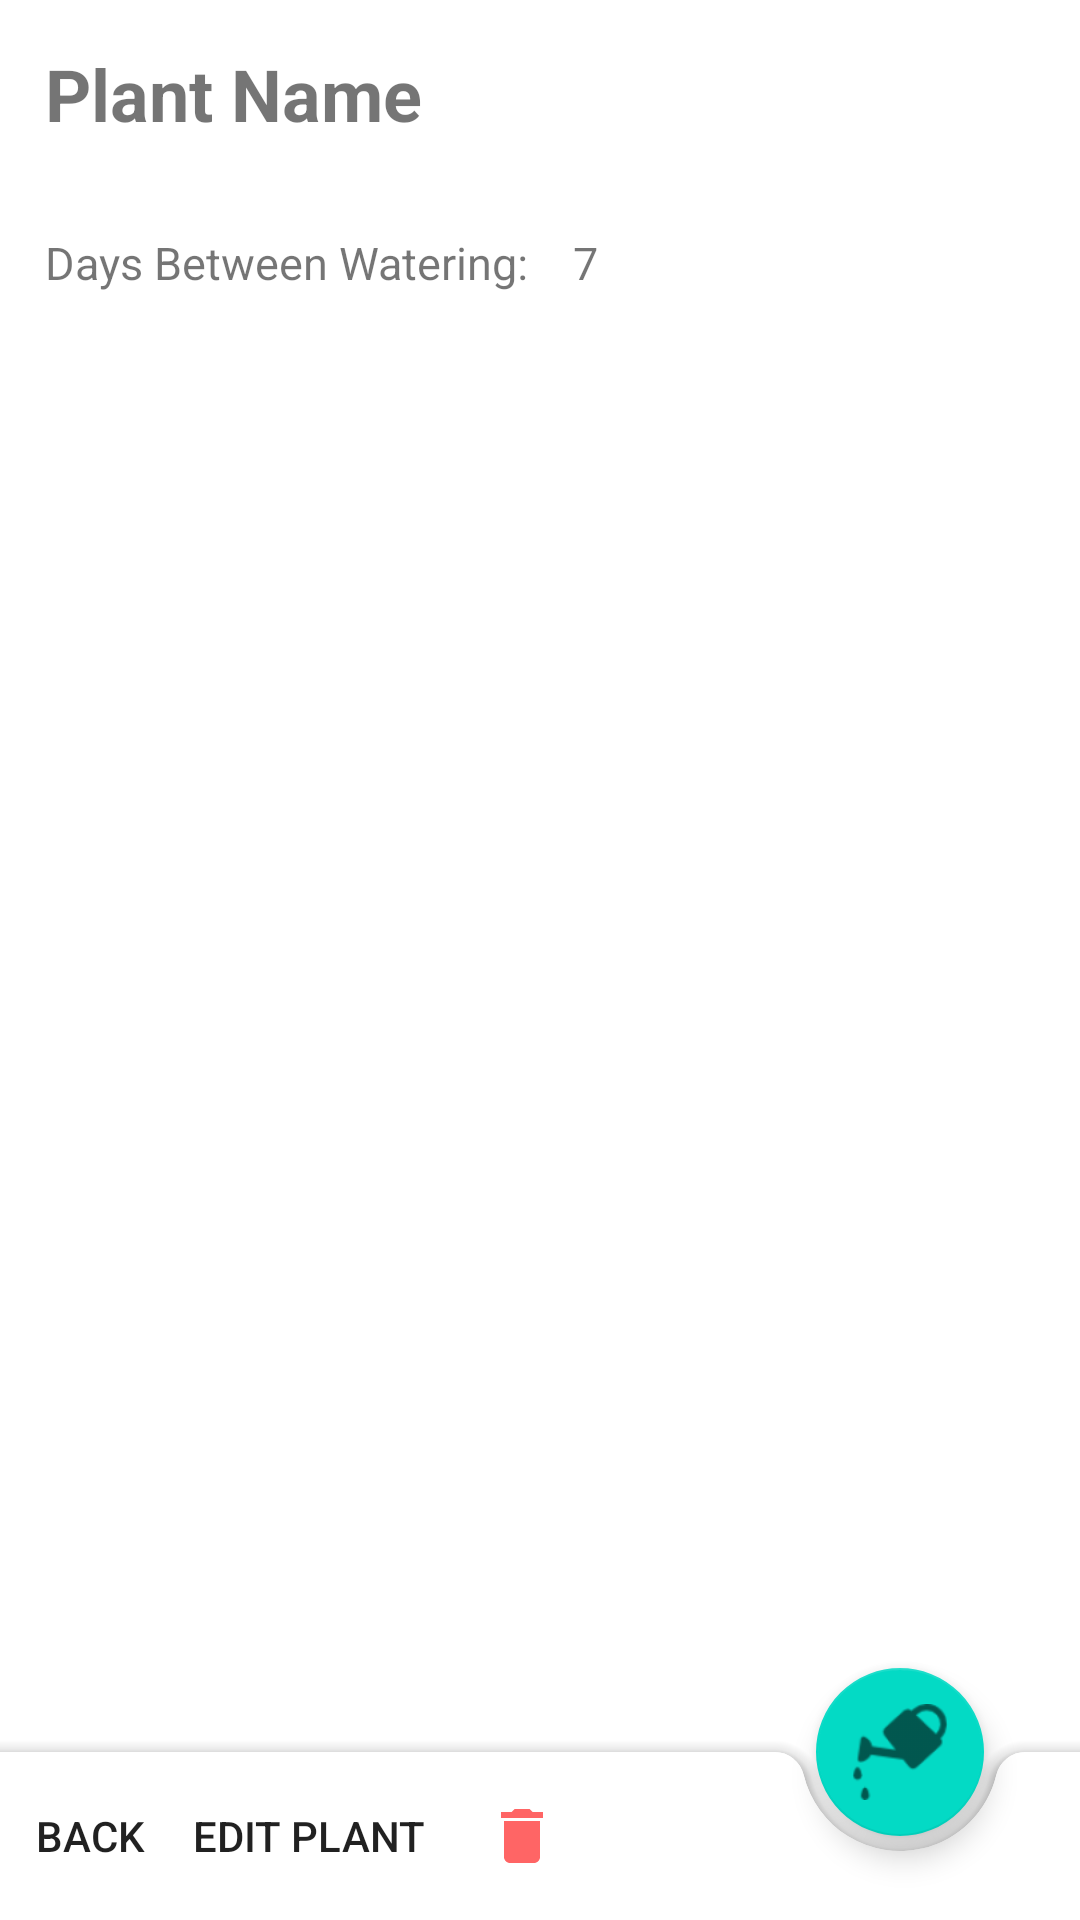

This screen was rendered from an Android layout file. Write that file and the resources it references.
<!-- AndroidManifest.xml: application theme Theme.HappyHouseplants -->
<!-- res/layout/activity_view_plant.xml -->
<?xml version="1.0" encoding="utf-8"?>
<androidx.coordinatorlayout.widget.CoordinatorLayout xmlns:android="http://schemas.android.com/apk/res/android"
    xmlns:app="http://schemas.android.com/apk/res-auto"
    xmlns:tools="http://schemas.android.com/tools"
    android:layout_width="match_parent"
    android:layout_height="match_parent"
    tools:context=".ViewPlantActivity">

    <com.google.android.material.bottomappbar.BottomAppBar
        android:id="@+id/bottomAppBarView"
        android:layout_width="match_parent"
        android:layout_height="wrap_content"
        android:layout_gravity="bottom"
        app:fabCradleRoundedCornerRadius="10dp"
        app:menu="@menu/view_plant_bottom_nav_menu"
        app:fabAlignmentMode="end"/>

    <com.google.android.material.floatingactionbutton.FloatingActionButton
        android:layout_width="wrap_content"
        android:layout_height="wrap_content"
        android:id="@+id/waterPlant"
        android:contentDescription="Water plant"
        android:src="@drawable/ic_water"
        app:layout_anchor="@id/bottomAppBarView"
        app:maxImageSize="32dp"/>

    <RelativeLayout
        android:layout_width="match_parent"
        android:layout_height="wrap_content">
        <TextView
            android:id="@+id/plantNameViewMode"
            android:layout_width="match_parent"
            android:layout_height="wrap_content"
            android:layout_margin="15dp"
            android:text="Plant Name"
            android:textSize="24sp"
            android:textStyle="bold" />
        <LinearLayout
            android:layout_width="wrap_content"
            android:layout_height="wrap_content"
            android:layout_below="@+id/plantNameViewMode"
            android:id="@+id/plantDaysBetweenWateringLayout"
            android:orientation="horizontal">

            <TextView
                android:layout_width="wrap_content"
                android:layout_height="wrap_content"
                android:layout_marginLeft="15dp"
                android:layout_marginTop="15dp"
                android:text="Days Between Watering:"
                android:textSize="15sp" />
            <TextView
                android:id="@+id/plantDaysBetweenWateringViewMode"
                android:layout_width="wrap_content"
                android:layout_height="wrap_content"
                android:text="7"
                android:textSize="15sp"
                android:layout_margin="15dp"/>
        </LinearLayout>

    </RelativeLayout>

</androidx.coordinatorlayout.widget.CoordinatorLayout>
<!-- resources referenced by this layout -->
<resources>
  <!-- drawable ic_water: png bitmap (drawable-hdpi, 920 bytes) -->
  <style name="Theme.HappyHouseplants" parent="Theme.MaterialComponents.DayNight.NoActionBar">
          
          <item name="colorPrimary">@color/purple_500</item>
          <item name="colorPrimaryVariant">@color/purple_700</item>
          <item name="colorOnPrimary">@color/white</item>
          
          <item name="colorSecondary">@color/teal_200</item>
          <item name="colorSecondaryVariant">@color/teal_700</item>
          <item name="colorOnSecondary">@color/black</item>
          
          <item name="android:statusBarColor" tools:targetApi="l">?attr/colorPrimaryVariant</item>
          
      </style>
  <color name="purple_500">#FF6200EE</color>
  <color name="purple_700">#FF3700B3</color>
  <color name="white">#FFFFFFFF</color>
  <color name="teal_200">#FF03DAC5</color>
  <color name="teal_700">#FF018786</color>
  <color name="black">#FF000000</color>
</resources>
